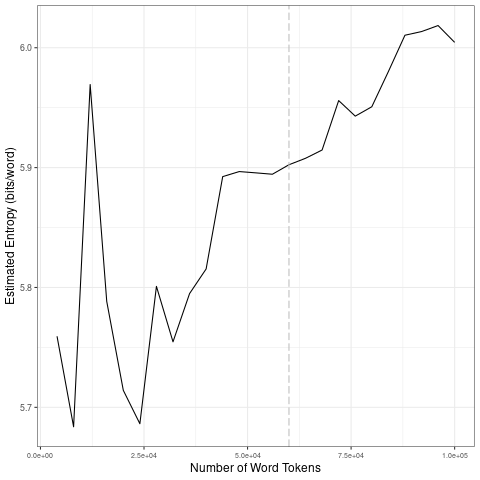

Data behind this chart, as committed beside it:
file, entropy.Corpus.Size, entropy.Entropy, sd.Corpus.Size, sd.SD
data/2021_by_fr/2021-08-14_tokens_1-gram…, 4000, 5.759, 20000, 0.1117
data/2021_by_fr/2021-08-14_tokens_1-gram…, 8000, 5.684, 40000, 0.05214
data/2021_by_fr/2021-08-14_tokens_1-gram…, 12000, 5.969, 60000, 0.003732
data/2021_by_fr/2021-08-14_tokens_1-gram…, 16000, 5.788, 80000, 0.0218
data/2021_by_fr/2021-08-14_tokens_1-gram…, 20000, 5.714, 1e+05, 0.01503
data/2021_by_fr/2021-08-14_tokens_1-gram…, 24000, 5.686, 20000, 0.1117
data/2021_by_fr/2021-08-14_tokens_1-gram…, 28000, 5.801, 40000, 0.05214
data/2021_by_fr/2021-08-14_tokens_1-gram…, 32000, 5.755, 60000, 0.003732
data/2021_by_fr/2021-08-14_tokens_1-gram…, 36000, 5.795, 80000, 0.0218
data/2021_by_fr/2021-08-14_tokens_1-gram…, 40000, 5.815, 1e+05, 0.01503
data/2021_by_fr/2021-08-14_tokens_1-gram…, 44000, 5.892, 20000, 0.1117
data/2021_by_fr/2021-08-14_tokens_1-gram…, 48000, 5.897, 40000, 0.05214
data/2021_by_fr/2021-08-14_tokens_1-gram…, 52000, 5.896, 60000, 0.003732
data/2021_by_fr/2021-08-14_tokens_1-gram…, 56000, 5.894, 80000, 0.0218
data/2021_by_fr/2021-08-14_tokens_1-gram…, 60000, 5.902, 1e+05, 0.01503
data/2021_by_fr/2021-08-14_tokens_1-gram…, 64000, 5.908, 20000, 0.1117
data/2021_by_fr/2021-08-14_tokens_1-gram…, 68000, 5.915, 40000, 0.05214
data/2021_by_fr/2021-08-14_tokens_1-gram…, 72000, 5.956, 60000, 0.003732
data/2021_by_fr/2021-08-14_tokens_1-gram…, 76000, 5.943, 80000, 0.0218
data/2021_by_fr/2021-08-14_tokens_1-gram…, 80000, 5.951, 1e+05, 0.01503
data/2021_by_fr/2021-08-14_tokens_1-gram…, 84000, 5.98, 20000, 0.1117
data/2021_by_fr/2021-08-14_tokens_1-gram…, 88000, 6.01, 40000, 0.05214
data/2021_by_fr/2021-08-14_tokens_1-gram…, 92000, 6.013, 60000, 0.003732
data/2021_by_fr/2021-08-14_tokens_1-gram…, 96000, 6.018, 80000, 0.0218
data/2021_by_fr/2021-08-14_tokens_1-gram…, 1e+05, 6.004, 1e+05, 0.01503
